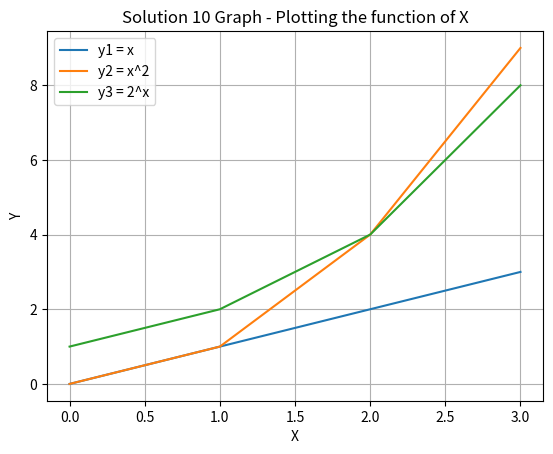

Recreate this plot in Python.
# [redacted]

#Import Libraries
import matplotlib.pyplot as plt
import numpy as np

#Define x axis
x = np.arange(0.0, 4.0, 1)

#Define the function
y1 = x
y2 = x**2
y3 = 2**x

#plot the y1-y3 functions
plt.plot(x, y1)
plt.plot(x, y2)
plt.plot(x, y3)

#Labelling graph
plt.title('Solution 10 Graph - Plotting the function of X')
plt.xlabel('X')
plt.ylabel('Y')

#Legend details
plt.legend(['y1 = x', 'y2 = x^2', 'y3 = 2^x'])

#Show grid lines
plt.grid(True)

#display graph
plt.show()